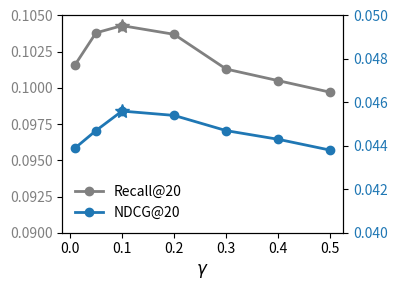

Generate this figure with matplotlib:
import matplotlib.pyplot as plt
import numpy as np

gamma = np.array([0.01, 0.05, 0.1, 0.2, 0.3, 0.4, 0.5])
recall = np.array([0.1016, 0.1038, 0.1043, 0.1037, 0.1013, 0.1005, 0.0997])
ndcg = np.array([0.0439, 0.0447, 0.0456, 0.0454, 0.0447, 0.0443, 0.0438])

fig, ax1 = plt.subplots(figsize=(4, 3))

# 左轴 Recall@20
color1 = 'gray'
ax1.plot(gamma, recall, 'o-', color=color1, label='Recall@20', linewidth=2)
ax1.set_xlabel(r'$\gamma$', fontsize=12)
ax1.tick_params(axis='y', labelcolor=color1)
ax1.set_ylim(0.090, 0.105)

# 在最佳点画星形标记
best_idx_recall = np.argmax(recall)
ax1.plot(gamma[best_idx_recall], recall[best_idx_recall],
         marker='*', color=color1, markersize=10)

# 右轴 NDCG@20
ax2 = ax1.twinx()
color2 = 'tab:blue'
ax2.plot(gamma, ndcg, 'o-', color=color2, label='NDCG@20', linewidth=2)
ax2.tick_params(axis='y', labelcolor=color2)
ax2.set_ylim(0.040, 0.050)

# 在最佳点画星形标记
best_idx_ndcg = np.argmax(ndcg)
ax2.plot(gamma[best_idx_ndcg], ndcg[best_idx_ndcg],
         marker='*', color=color2, markersize=10)

lines1, labels1 = ax1.get_legend_handles_labels()
lines2, labels2 = ax2.get_legend_handles_labels()
ax1.legend(lines1 + lines2, labels1 + labels2,
           loc='lower left', frameon=False)

plt.tight_layout()
plt.savefig('γ折线图.png')
plt.show()
